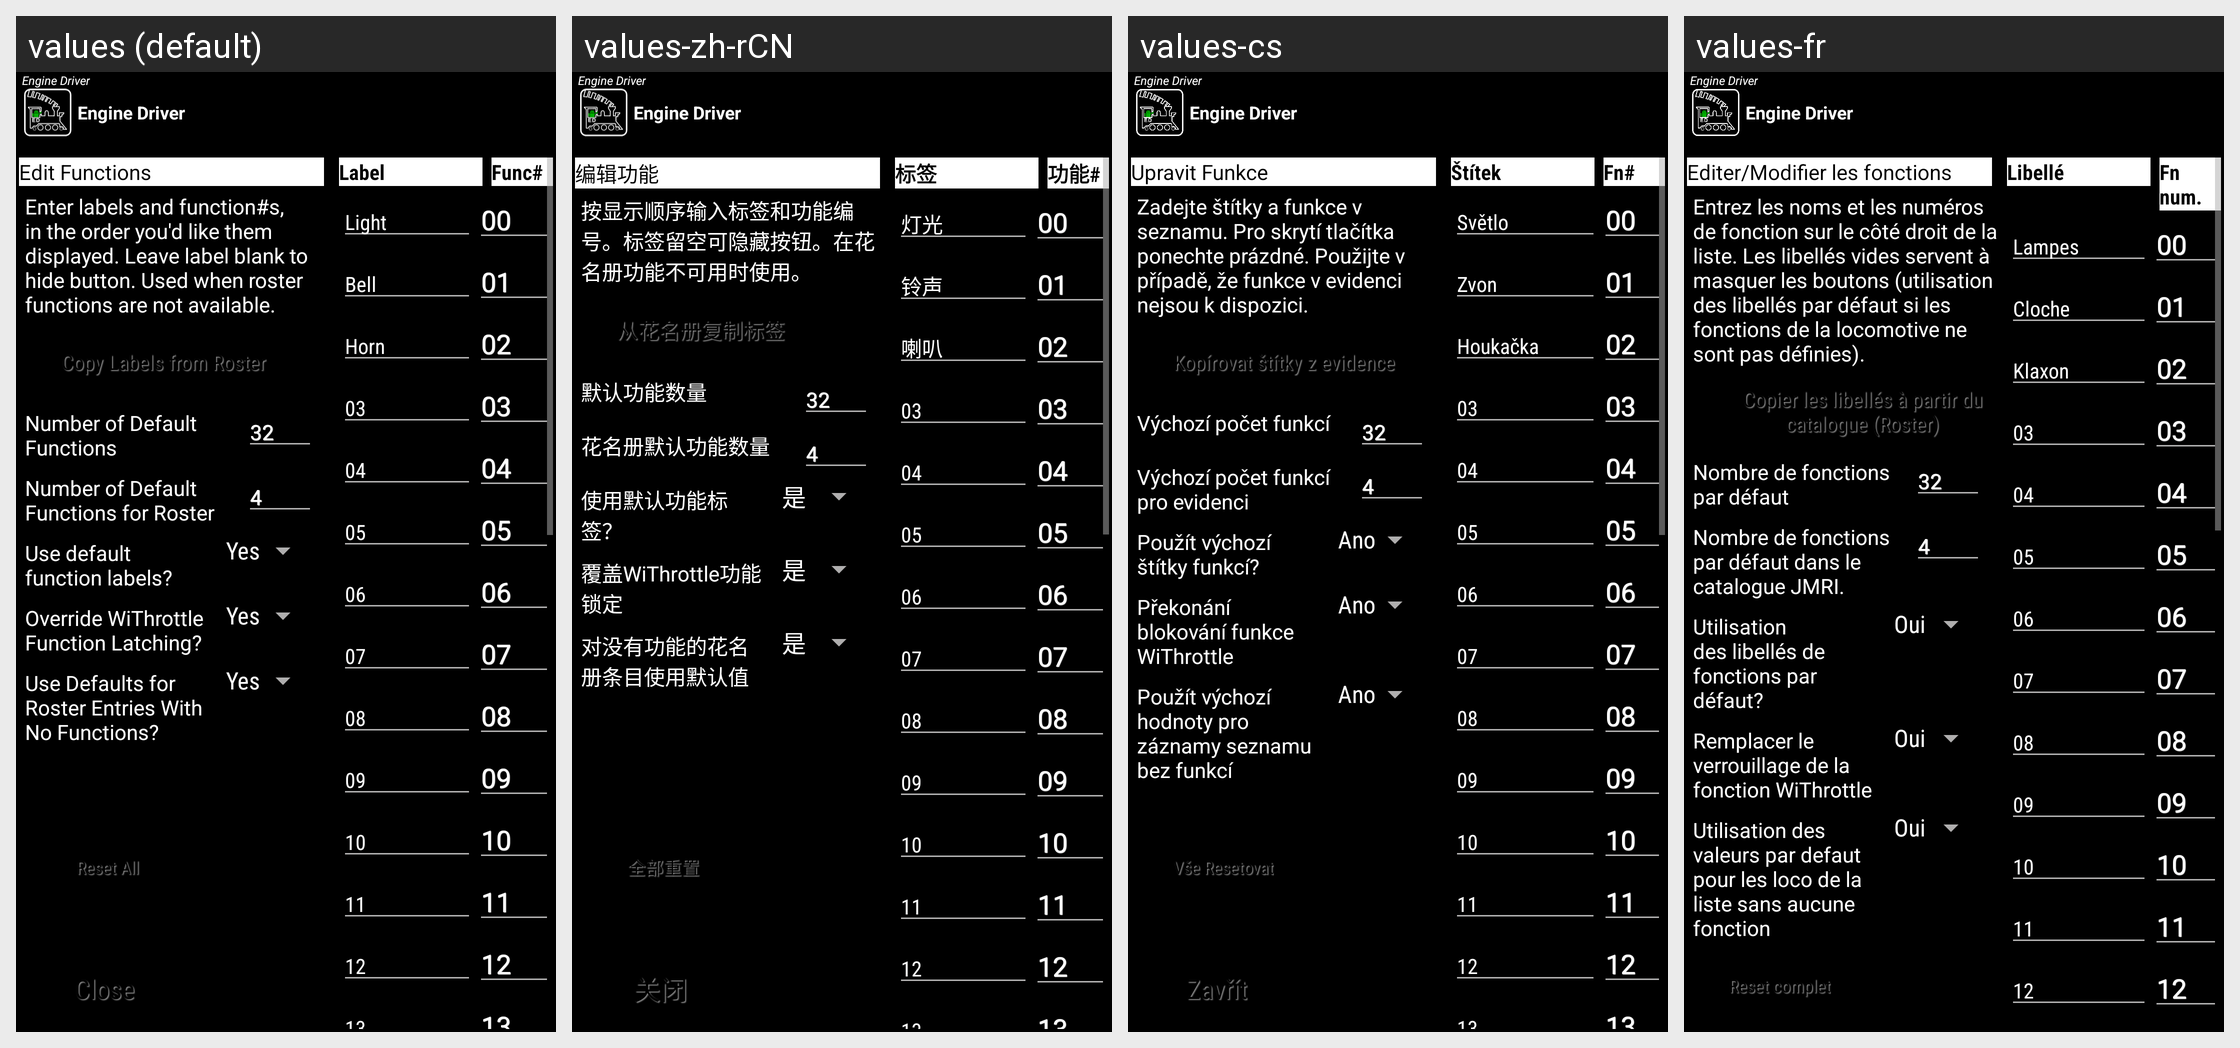

This grid shows one Android layout under several languages. Give, for every string resource on the screen, its name, the default text and each shown locale's text.
Android screen res/layout/function_settings.xml rendered under 4 locales, left to right: values (default), values-zh-rCN, values-cs, values-fr. Device: Nexus 5 (rendered at 1080×1920; each locale shown at half size, 540×960, under a caption strip naming it); theme app_theme_black.
Other locales in the repository, not shown: values-ca, values-de, values-de-rAT, values-de-rCH, values-de-rLI, values-en-rAU, values-en-rCA, values-en-rGB, values-en-rIN, values-en-rNZ, values-en-rSG, values-es, values-fr-rCA, values-it, values-ja, values-pt.
Strings drawn on this screen, with the default value and each locale's value (text and hints the layout hard-codes, and strings that could not be matched under every locale, appear in the picture but are not listed):

fb_header
  values: Edit Functions
  values-zh-rCN: 编辑功能
  values-cs: Upravit Funkce
  values-fr: Editer/Modifier les fonctions

fb_help_text
  values: Enter labels and function#s, in the order you'd like them displayed. Leave label blank to hide button. Used when roster functions are not available.
  values-zh-rCN: 按显示顺序输入标签和功能编号。标签留空可隐藏按钮。在花名册功能不可用时使用。
  values-cs: Zadejte štítky a funkce v seznamu. Pro skrytí tlačítka ponechte prázdné. Použijte v případě, že funkce v evidenci nejsou k dispozici.
  values-fr: Entrez les noms et les numéros de fonction sur le côté droit de la liste. Les libellés vides servent à masquer les boutons (utilisation des libellés par défaut si les fonctions de la locomotive ne sont pas définies).

copy_function_labels
  values: Copy Labels from Roster
  values-zh-rCN: 从花名册复制标签
  values-cs: Kopírovat štítky z evidence
  values-fr: Copier les libellés à partir du catalogue (Roster)

prefNumberOfDefaultFunctionLabelsTitle
  values: Number of Default Functions
  values-zh-rCN: 默认功能数量
  values-cs: Výchozí počet funkcí
  values-fr: Nombre de fonctions par défaut

prefNumberOfDefaultFunctionLabelsDefaultValue
  values: 32
  values-zh-rCN: 32  [not translated; the default value is used]
  values-cs: 32  [not translated; the default value is used]
  values-fr: 32  [not translated; the default value is used]

prefNumberOfDefaultFunctionLabelsForRosterTitle
  values: Number of Default Functions for Roster
  values-zh-rCN: 花名册默认功能数量
  values-cs: Výchozí počet funkcí pro evidenci
  values-fr: Nombre de fonctions par défaut dans le catalogue JMRI.

prefNumberOfDefaultFunctionLabelsForRosterDefaultValue
  values: 4
  values-zh-rCN: 4  [not translated; the default value is used]
  values-cs: 4  [not translated; the default value is used]
  values-fr: 4  [not translated; the default value is used]

prefAlwaysUseDefaultFunctionLabelsTitle
  values: Use default function labels?
  values-zh-rCN: 使用默认功能标签？
  values-cs: Použít výchozí štítky funkcí?
  values-fr: Utilisation des libellés de fonctions par défaut?

prefOverrideWiThrottlesFunctionLatchingTitle
  values: Override WiThrottle Function Latching?
  values-zh-rCN: 覆盖WiThrottle功能锁定
  values-cs: Překonání blokování funkce WiThrottle
  values-fr: Remplacer le verrouillage de la fonction WiThrottle

prefOverrideRosterWithNoFunctionLabelsTitle
  values: Use Defaults for Roster Entries With No Functions?
  values-zh-rCN: 对没有功能的花名册条目使用默认值
  values-cs: Použít výchozí hodnoty pro záznamy seznamu bez funkcí
  values-fr: Utilisation des valeurs par defaut pour les loco de la liste sans aucune fonction

fbResetFunctionLabels
  values: Reset All
  values-zh-rCN: 全部重置
  values-cs: Vše Resetovat
  values-fr: Reset complet

fb_column_label
  values: Label
  values-zh-rCN: 标签
  values-cs: Štítek
  values-fr: Libellé

fb_column_function
  values: Func#
  values-zh-rCN: 功能#
  values-cs: Fn#
  values-fr: Fn num.

functionButton00DefaultValue
  values: Light
  values-zh-rCN: 灯光
  values-cs: Světlo
  values-fr: Lampes

functionButton01DefaultValue
  values: Bell
  values-zh-rCN: 铃声
  values-cs: Zvon
  values-fr: Cloche

functionButton02DefaultValue
  values: Horn
  values-zh-rCN: 喇叭
  values-cs: Houkačka
  values-fr: Klaxon

functionButton03DefaultValue
  values: 03
  values-zh-rCN: 03  [not translated; the default value is used]
  values-cs: 03  [not translated; the default value is used]
  values-fr: 03  [not translated; the default value is used]

functionButton04DefaultValue
  values: 04
  values-zh-rCN: 04  [not translated; the default value is used]
  values-cs: 04  [not translated; the default value is used]
  values-fr: 04  [not translated; the default value is used]

functionButton05DefaultValue
  values: 05
  values-zh-rCN: 05  [not translated; the default value is used]
  values-cs: 05  [not translated; the default value is used]
  values-fr: 05  [not translated; the default value is used]

functionButton06DefaultValue
  values: 06
  values-zh-rCN: 06  [not translated; the default value is used]
  values-cs: 06  [not translated; the default value is used]
  values-fr: 06  [not translated; the default value is used]

functionButton07DefaultValue
  values: 07
  values-zh-rCN: 07  [not translated; the default value is used]
  values-cs: 07  [not translated; the default value is used]
  values-fr: 07  [not translated; the default value is used]

functionButton08DefaultValue
  values: 08
  values-zh-rCN: 08  [not translated; the default value is used]
  values-cs: 08  [not translated; the default value is used]
  values-fr: 08  [not translated; the default value is used]

functionButton09DefaultValue
  values: 09
  values-zh-rCN: 09  [not translated; the default value is used]
  values-cs: 09  [not translated; the default value is used]
  values-fr: 09  [not translated; the default value is used]

functionButton10DefaultValue
  values: 10
  values-zh-rCN: 10  [not translated; the default value is used]
  values-cs: 10  [not translated; the default value is used]
  values-fr: 10  [not translated; the default value is used]

functionButton11DefaultValue
  values: 11
  values-zh-rCN: 11  [not translated; the default value is used]
  values-cs: 11  [not translated; the default value is used]
  values-fr: 11  [not translated; the default value is used]

functionButton12DefaultValue
  values: 12
  values-zh-rCN: 12  [not translated; the default value is used]
  values-cs: 12  [not translated; the default value is used]
  values-fr: 12  [not translated; the default value is used]
